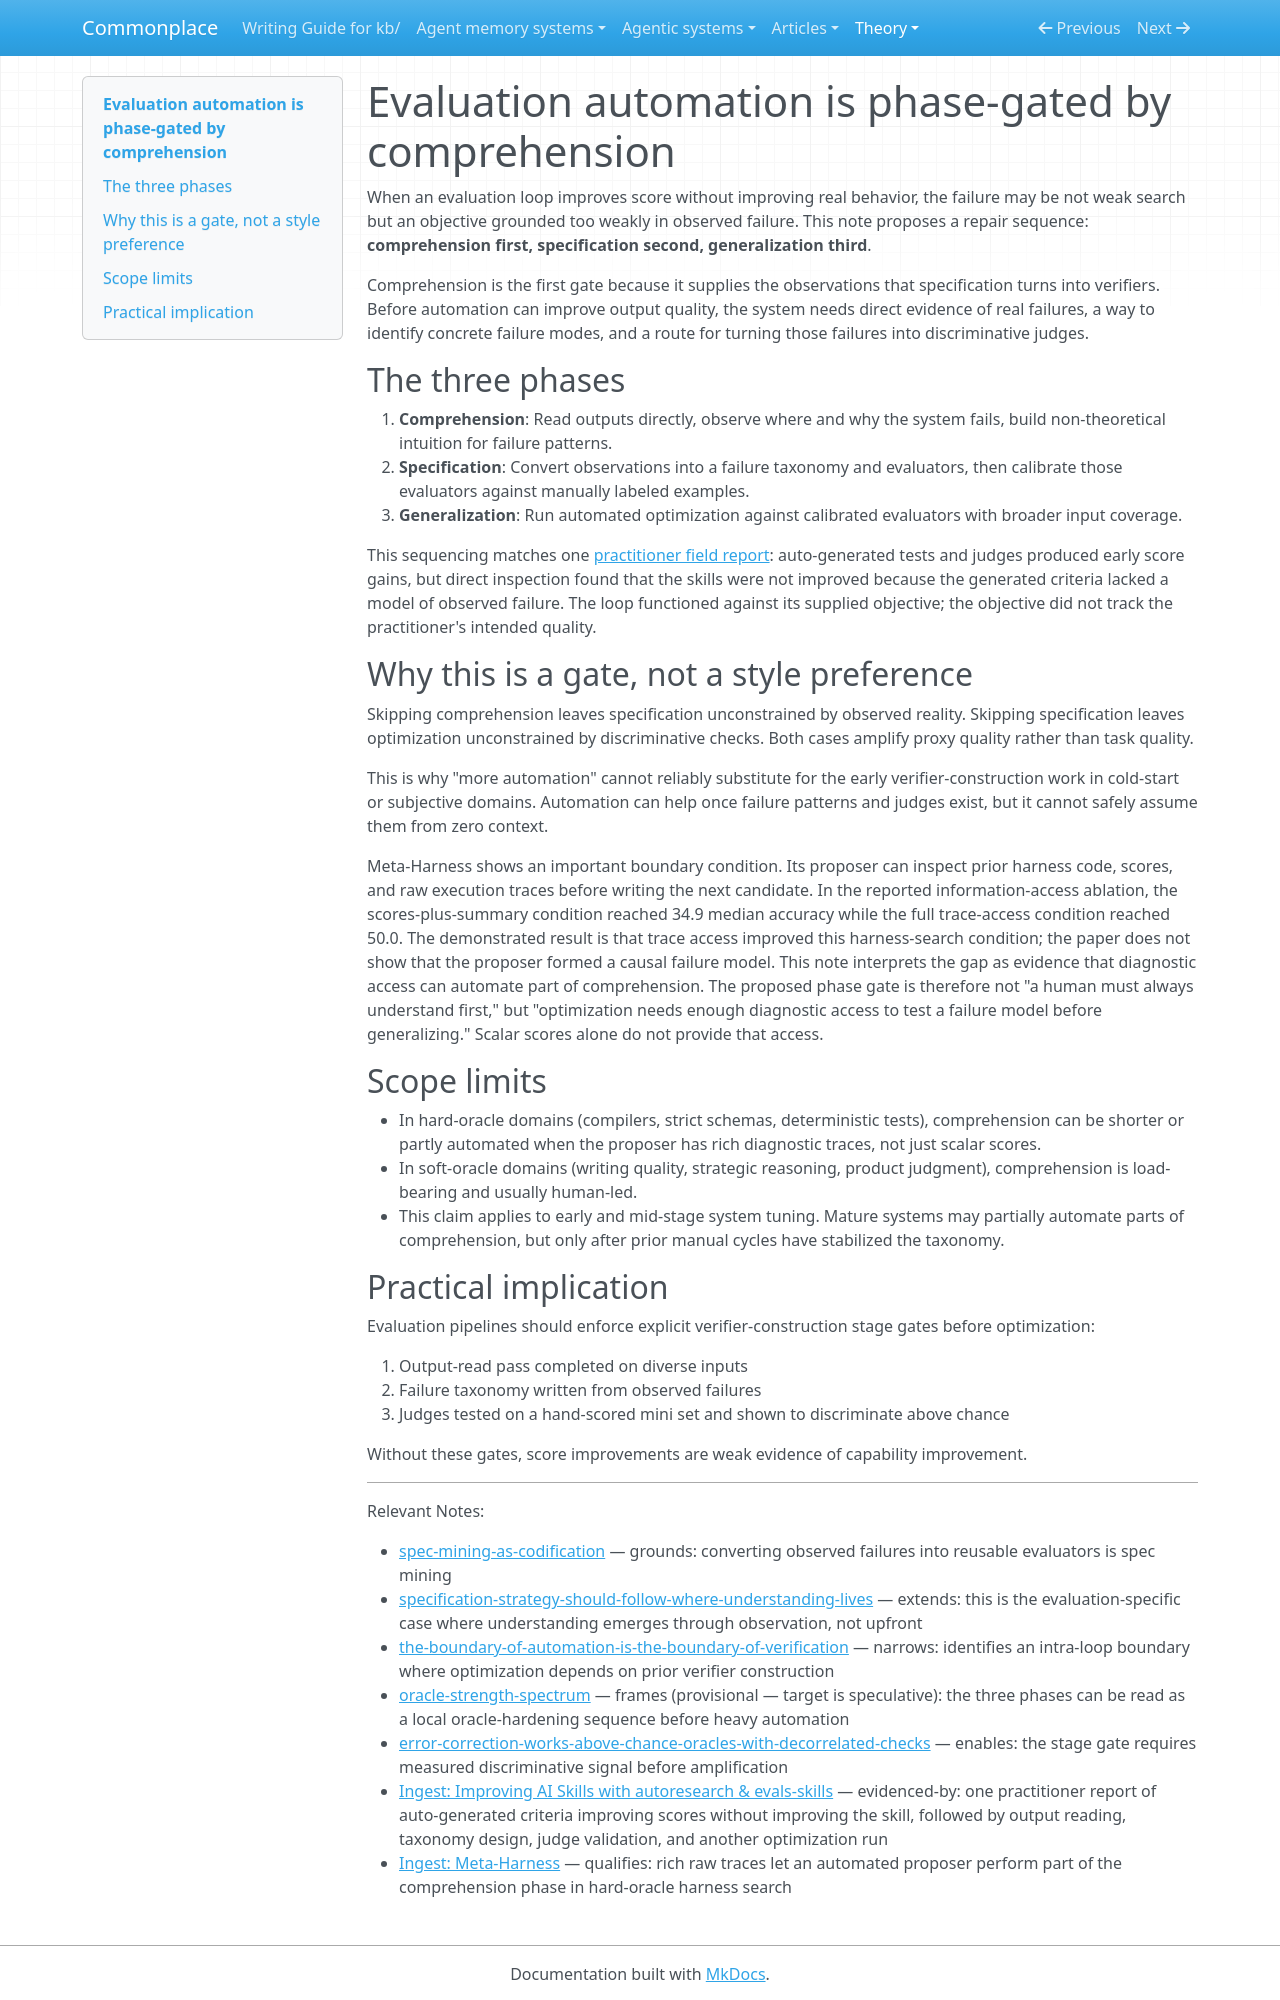

repository: zby/commonplace · page: theory/evaluation-automation-is-phase-gated-by-comprehension/index.html · generator: mkdocs

---
description: Optimization loops need diagnostic error analysis and demonstrated judge discrimination before automation can improve behavior rather than just score
type: types/note.md
traits: [has-external-sources, title-as-claim]
tags: [learning-theory, llm-reliability, evaluation, self-improving-systems, improvement-loop]
---

# Evaluation automation is phase-gated by comprehension

When an evaluation loop improves score without improving real behavior, the failure may be not weak search but an objective grounded too weakly in observed failure. This note proposes a repair sequence: **comprehension first, specification second, generalization third**.

Comprehension is the first gate because it supplies the observations that specification turns into verifiers. Before automation can improve output quality, the system needs direct evidence of real failures, a way to identify concrete failure modes, and a route for turning those failures into discriminative judges.

## The three phases

1. **Comprehension**: Read outputs directly, observe where and why the system fails, build non-theoretical intuition for failure patterns.
2. **Specification**: Convert observations into a failure taxonomy and evaluators, then calibrate those evaluators against manually labeled examples.
3. **Generalization**: Run automated optimization against calibrated evaluators with broader input coverage.

This sequencing matches one [practitioner field report](../sources/improving-ai-skills-with-autoresearch-evals-skills-203525743436.ingest.md): auto-generated tests and judges produced early score gains, but direct inspection found that the skills were not improved because the generated criteria lacked a model of observed failure. The loop functioned against its supplied objective; the objective did not track the practitioner's intended quality.

## Why this is a gate, not a style preference

Skipping comprehension leaves specification unconstrained by observed reality. Skipping specification leaves optimization unconstrained by discriminative checks. Both cases amplify proxy quality rather than task quality.

This is why "more automation" cannot reliably substitute for the early verifier-construction work in cold-start or subjective domains. Automation can help once failure patterns and judges exist, but it cannot safely assume them from zero context.

Meta-Harness shows an important boundary condition. Its proposer can inspect prior harness code, scores, and raw execution traces before writing the next candidate. In the reported information-access ablation, the scores-plus-summary condition reached 34.9 median accuracy while the full trace-access condition reached 50.0. The demonstrated result is that trace access improved this harness-search condition; the paper does not show that the proposer formed a causal failure model. This note interprets the gap as evidence that diagnostic access can automate part of comprehension. The proposed phase gate is therefore not "a human must always understand first," but "optimization needs enough diagnostic access to test a failure model before generalizing." Scalar scores alone do not provide that access.

## Scope limits

- In hard-oracle domains (compilers, strict schemas, deterministic tests), comprehension can be shorter or partly automated when the proposer has rich diagnostic traces, not just scalar scores.
- In soft-oracle domains (writing quality, strategic reasoning, product judgment), comprehension is load-bearing and usually human-led.
- This claim applies to early and mid-stage system tuning. Mature systems may partially automate parts of comprehension, but only after prior manual cycles have stabilized the taxonomy.
